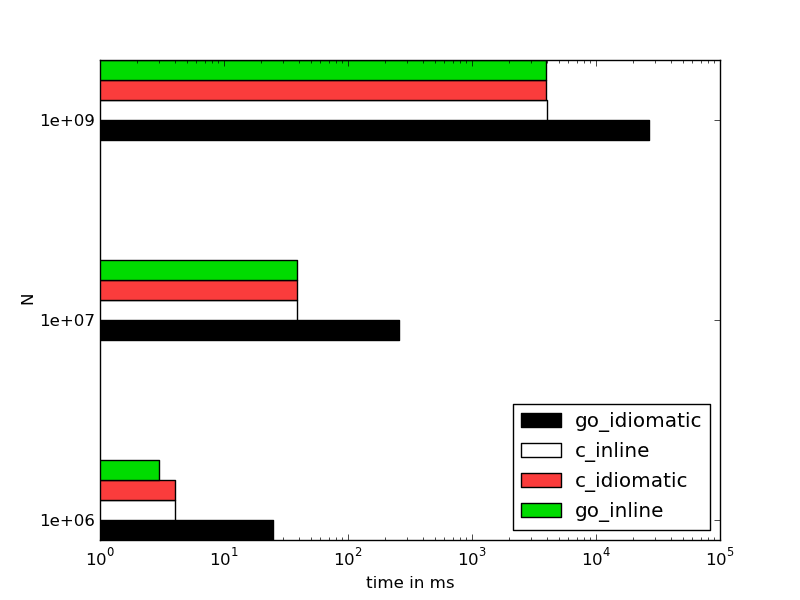

The file beside this chart, header and first rows:
n, go_inline, go_idiomatic, c_inline, c_idiomatic
1000, 0, 0, 0, 0
1000000, 3, 25, 4, 4
10000000, 39, 256, 39, 39
1000000000, 3957, 26614, 4023, 3973
